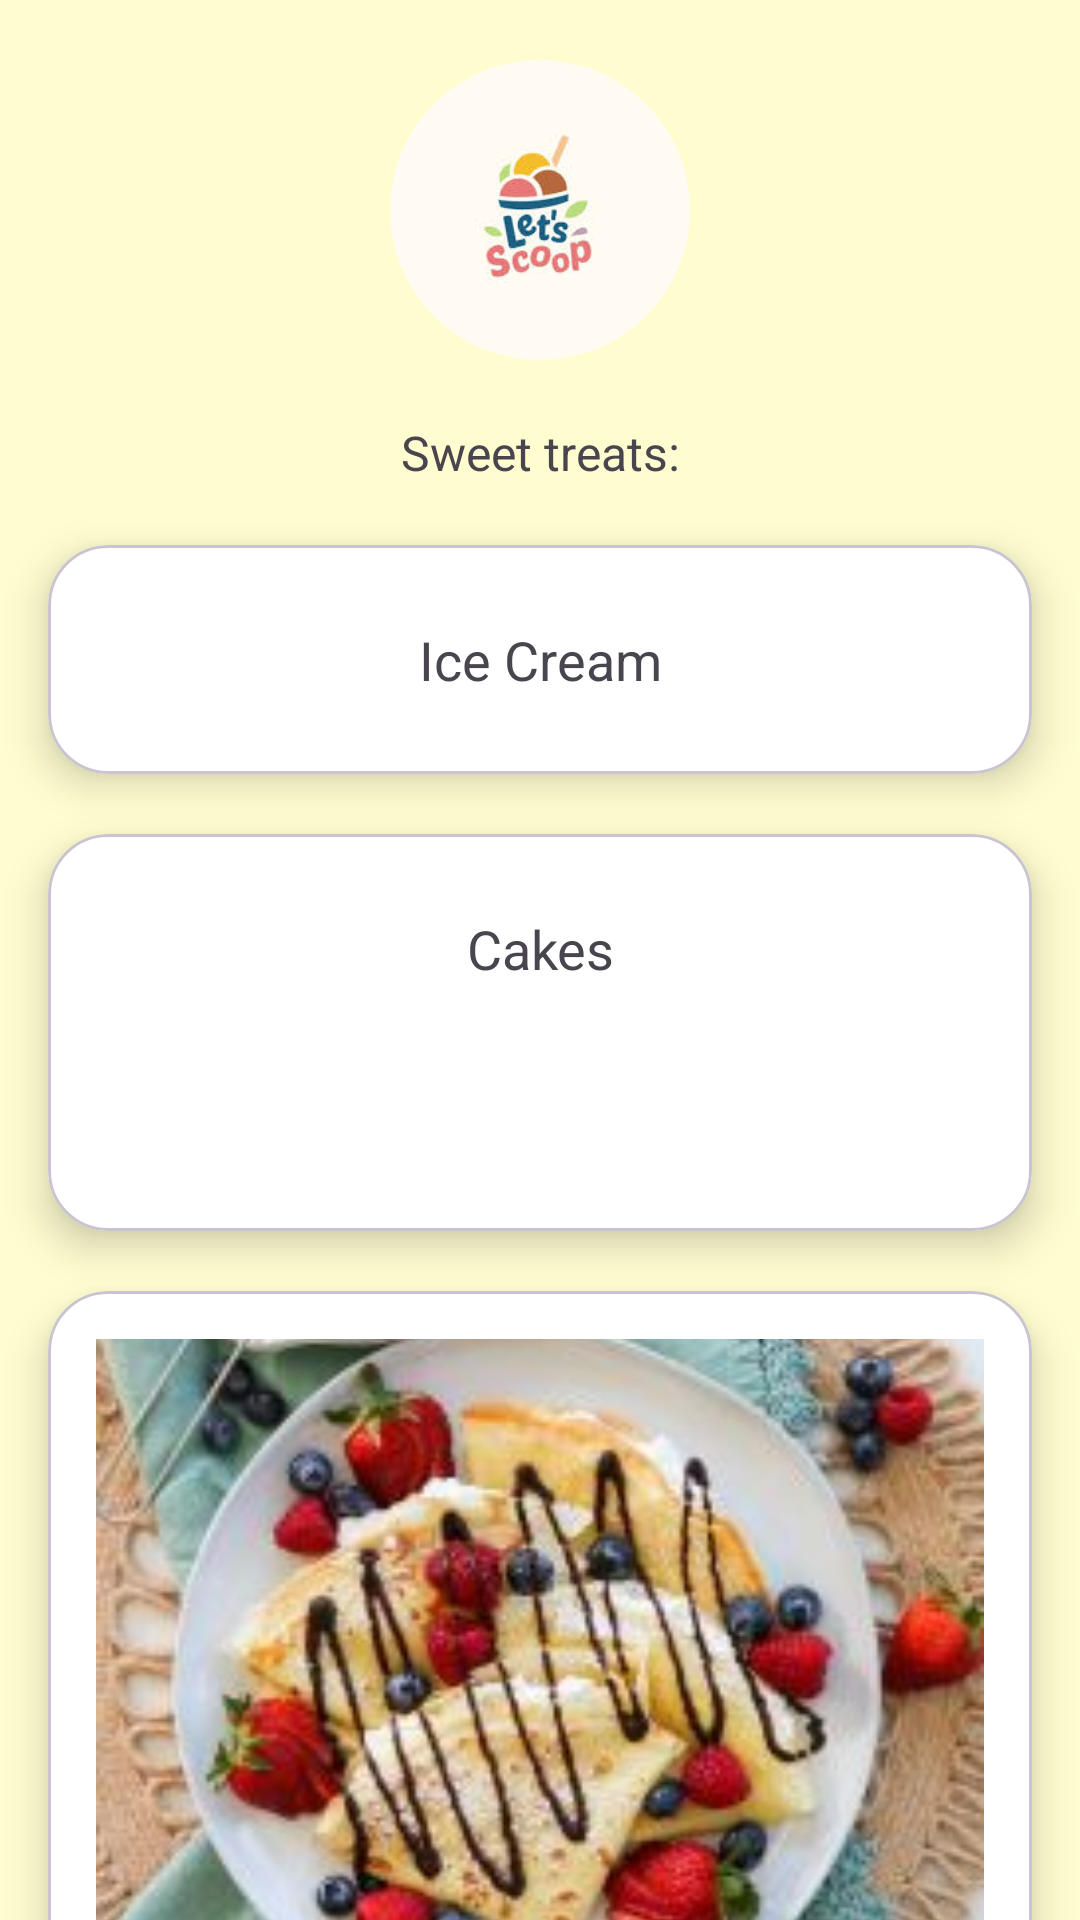

Write the Android layout XML for this screen, with the resource values it uses.
<!-- AndroidManifest.xml: application theme Theme.SCHOOL_PROJECT -->
<!-- res/layout/activity_dashboard.xml -->
<?xml version="1.0" encoding="utf-8"?>
<androidx.core.widget.NestedScrollView
    xmlns:android="http://schemas.android.com/apk/res/android"
    android:layout_width="match_parent"
    android:layout_height="match_parent"
    android:fillViewport="true">

    <androidx.constraintlayout.widget.ConstraintLayout
    xmlns:app="http://schemas.android.com/apk/res-auto"
    xmlns:tools="http://schemas.android.com/tools"
    android:id="@+id/main"
    android:layout_width="match_parent"
    android:layout_height="match_parent"
    android:background="#FFFDD0"
    tools:context=".Dashboard">

    

    <ImageView
        android:id="@+id/logo"
        android:layout_width="100dp"
        android:layout_height="100dp"
        android:layout_gravity="center"
        android:layout_marginBottom="24dp"
        android:background="@drawable/rounded_background"
        android:contentDescription="@string/logo"
        android:clipToOutline="true"
        android:src="@drawable/logo"
        app:layout_constraintTop_toTopOf="parent"
        app:layout_constraintStart_toStartOf="parent"
        app:layout_constraintEnd_toEndOf="parent"
        android:layout_marginTop="20dp"
        />

    <TextView
        android:id="@+id/our_services"
        android:layout_width="wrap_content"
        android:layout_height="wrap_content"
        android:text="Sweet treats:"
        app:layout_constraintStart_toStartOf="parent"
        app:layout_constraintEnd_toEndOf="parent"
        app:layout_constraintTop_toBottomOf="@id/logo"
        android:fontFamily=""
        android:textSize="16sp"
        android:layout_marginTop="20dp"
        />

    <com.google.android.material.card.MaterialCardView
        android:id="@+id/icecreamcardView"
        android:layout_width="match_parent"
        android:layout_height="wrap_content"
        android:layout_marginTop="20dp"
        android:layout_marginHorizontal="16dp"
        app:cardCornerRadius="20dp"
        app:cardElevation="8dp"
        app:cardBackgroundColor="@color/white"
        android:padding="20dp"
        app:layout_constraintStart_toStartOf="parent"
        app:layout_constraintEnd_toEndOf="parent"
        app:layout_constraintTop_toBottomOf="@id/our_services"
        >

        <LinearLayout
            android:layout_width="match_parent"
            android:layout_height="wrap_content"
            android:orientation="vertical"
            android:padding="16dp"
            android:gravity="center">

           <ImageView
               android:layout_width="match_parent"
               android:layout_height="wrap_content"
               android:src="@drawable/vanilla_icecream"
               android:scaleType="centerCrop"
               android:contentDescription="vanilla ice cream photo"
               />
            <TextView
                android:layout_width="match_parent"
                android:layout_height="wrap_content"
                android:text="Ice Cream"
                android:padding="10dp"
                android:textSize="18sp"
                android:gravity="center"
                />

        </LinearLayout>



    </com.google.android.material.card.MaterialCardView>

    <com.google.android.material.card.MaterialCardView
        android:id="@+id/cakecardView"
        android:layout_width="match_parent"
        android:layout_height="wrap_content"
        android:layout_marginTop="20dp"
        android:layout_marginHorizontal="16dp"
        app:cardCornerRadius="20dp"
        app:cardElevation="8dp"
        app:cardBackgroundColor="@color/white"
        android:padding="20dp"
        app:layout_constraintStart_toStartOf="parent"
        app:layout_constraintEnd_toEndOf="parent"
        app:layout_constraintTop_toBottomOf="@id/icecreamcardView"
        >

        <LinearLayout
            android:layout_width="match_parent"
            android:layout_height="wrap_content"
            android:orientation="vertical"
            android:padding="16dp"
            android:gravity="center">

            <ImageView
                android:layout_width="match_parent"
                android:layout_height="wrap_content"
                android:src="@drawable/blackforest"
                android:scaleType="centerCrop"
                android:contentDescription="Black forest cake  photo"
                />
            <TextView
                android:layout_width="match_parent"
                android:layout_height="wrap_content"
                android:text="Cakes"
                android:padding="10dp"
                android:gravity="center"
                android:textSize="18sp"
                />
            <Spinner
                android:id="@+id/cakeSpinner"
                android:layout_width="match_parent"
                android:layout_height="48dp"
                android:minHeight="48dp"
                android:paddingVertical="12dp"
                android:background="?attr/selectableItemBackground"
                android:visibility="visible"
                android:spinnerMode="dropdown"
                android:layout_marginTop="8dp"
                tools:listitem="@android:layout/simple_list_item_2"
                tools:entries="@array/preview_cake_names"/>

        </LinearLayout>



    </com.google.android.material.card.MaterialCardView>

        <com.google.android.material.card.MaterialCardView
            android:id="@+id/crepescardView"
            android:layout_width="match_parent"
            android:layout_height="wrap_content"
            android:layout_marginTop="20dp"
            android:layout_marginHorizontal="16dp"
            app:cardCornerRadius="20dp"
            app:cardElevation="8dp"
            app:cardBackgroundColor="@color/white"
            android:padding="20dp"
            app:layout_constraintStart_toStartOf="parent"
            app:layout_constraintEnd_toEndOf="parent"
            app:layout_constraintTop_toBottomOf="@id/cakecardView"
            >

            <LinearLayout
                android:layout_width="match_parent"
                android:layout_height="wrap_content"
                android:orientation="vertical"
                android:padding="16dp"
                android:gravity="center">

                <ImageView
                    android:layout_width="match_parent"
                    android:layout_height="wrap_content"
                    android:src="@drawable/crepes"
                    android:scaleType="centerCrop"
                    android:contentDescription="photo of plate with strawberry and blueberry crepes"
                    />
                <TextView
                    android:layout_width="match_parent"
                    android:layout_height="wrap_content"
                    android:text="Crepes"
                    android:padding="10dp"
                    android:textSize="18sp"
                    android:gravity="center"
                    />

            </LinearLayout>



        </com.google.android.material.card.MaterialCardView>


</androidx.constraintlayout.widget.ConstraintLayout>

</androidx.core.widget.NestedScrollView>
<!-- resources referenced by this layout -->
<resources>
  <string-array name="preview_cake_names">
          <item>Black Forest</item>
          <item>Passion Fruit Cake</item>
          <item>Chocolate Fudge Cake</item>
          <item>Red Velvet</item>
          <item>Cheesecake</item>
  
      </string-array>
  <!-- drawable crepes: jpg bitmap (drawable, 18550 bytes) -->
  <!-- drawable logo: jpeg bitmap (drawable, 4107 bytes) -->
  <!-- drawable rounded_background (drawable) -->
  <?xml version="1.0" encoding="utf-8"?>
  <shape xmlns:android="http://schemas.android.com/apk/res/android"
      android:shape="oval">
  
      
      <solid android:color="@android:color/white"/>
  
      
      <stroke android:width="3dp" android:color="@android:color/white"/>
  </shape>
  <string name="logo">logo </string>
  <style name="Theme.SCHOOL_PROJECT" parent="Base.Theme.SCHOOL_PROJECT" />
  <style name="Base.Theme.SCHOOL_PROJECT" parent="Theme.Material3.DayNight">
          
          
      </style>
  <!-- not gathered from this repository: default colours our renderer supplied (Android Studio template values) -->
  <color name="white">#FFFFFFFF</color>
</resources>
